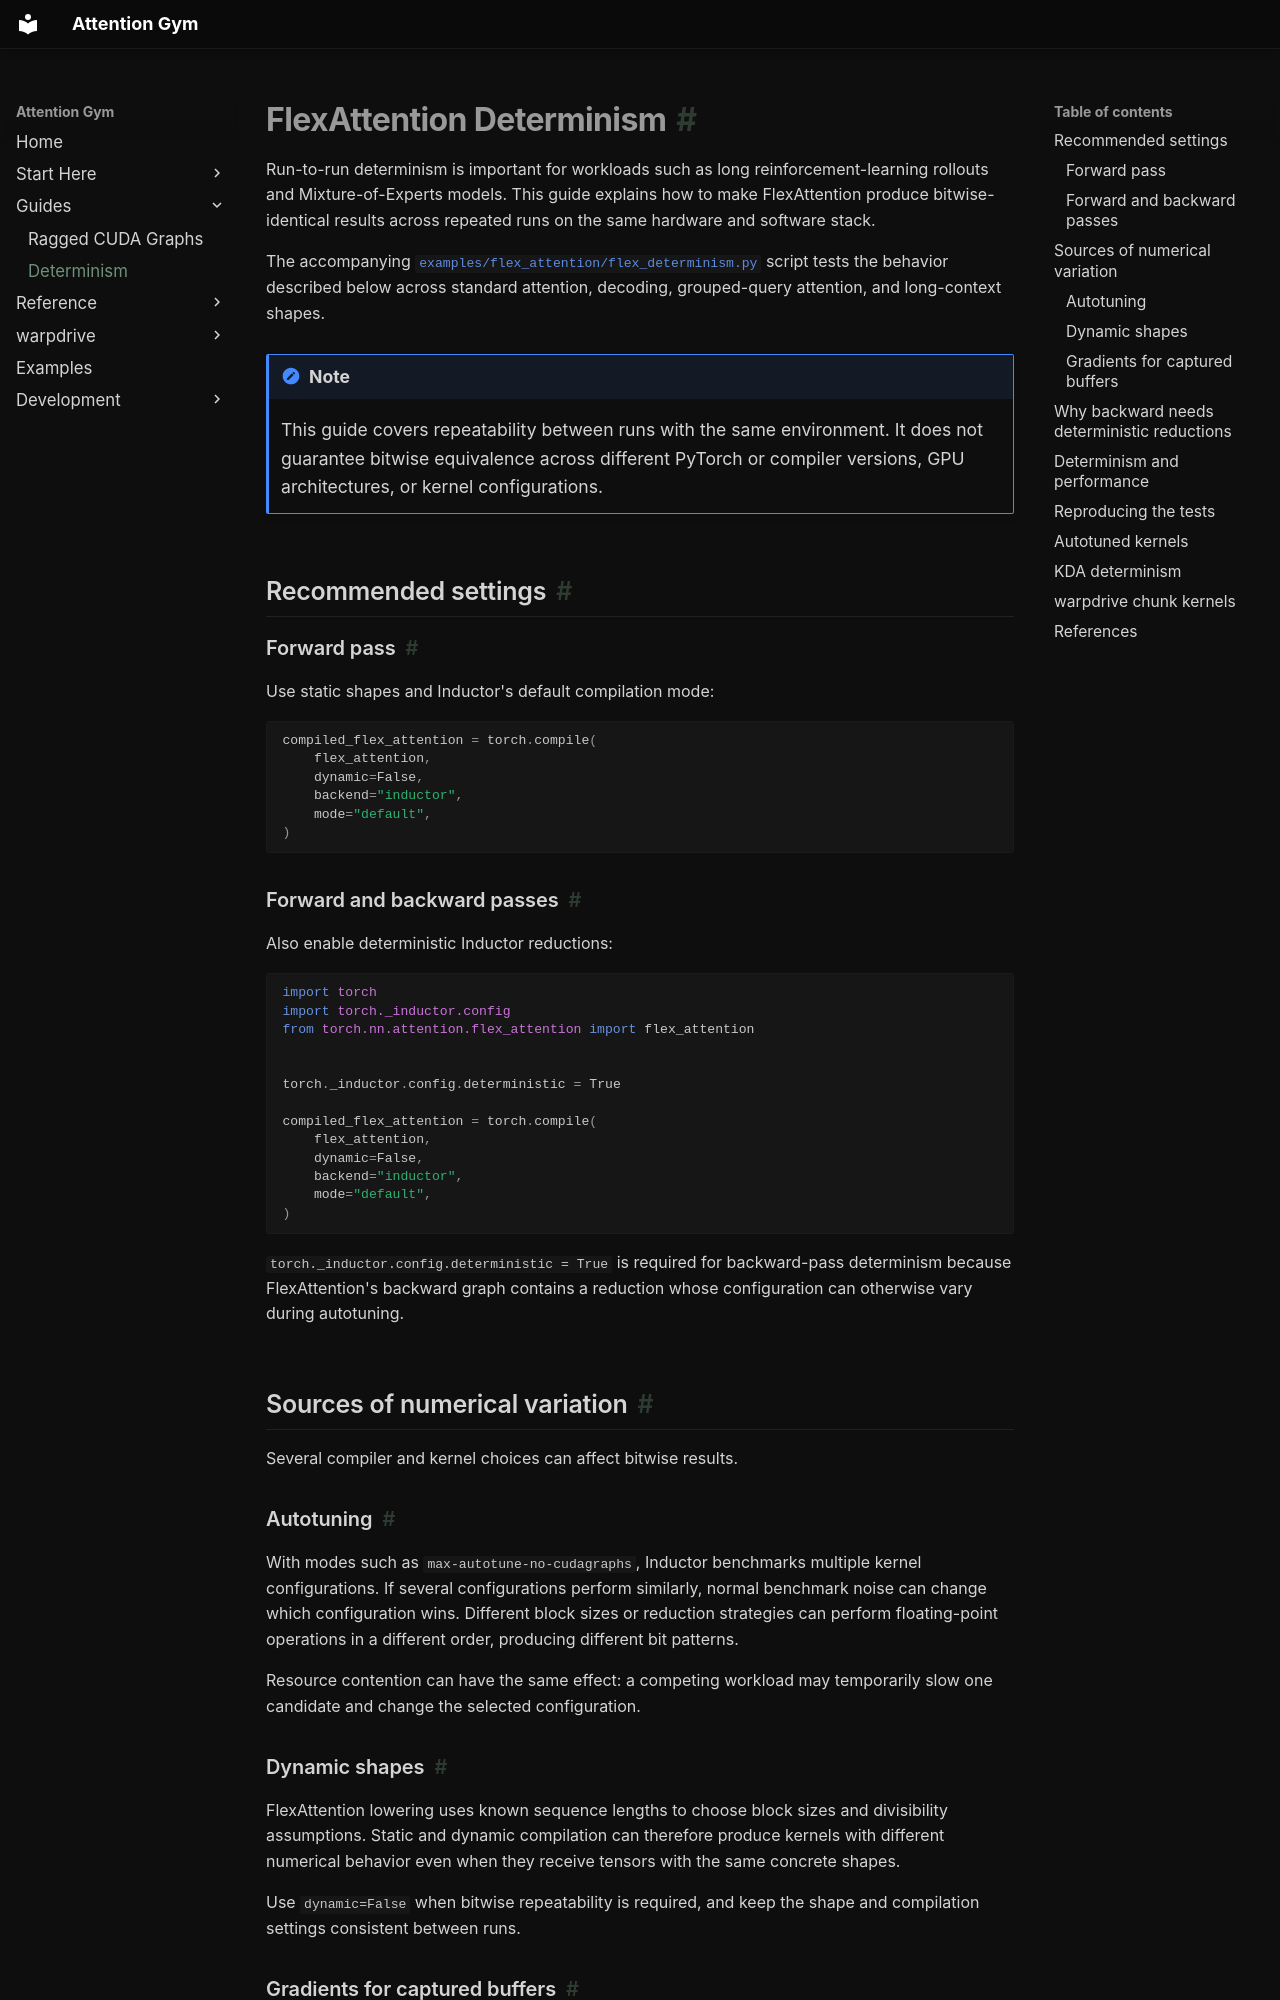

repository: meta-pytorch/attention-gym · page: determinism/index.html · generator: mkdocs

# FlexAttention Determinism

Run-to-run determinism is important for workloads such as long reinforcement-learning rollouts and Mixture-of-Experts models. This guide explains how to make FlexAttention produce bitwise-identical results across repeated runs on the same hardware and software stack.

The accompanying [`examples/flex_attention/flex_determinism.py`](https://github.com/meta-pytorch/attention-gym/blob/main/examples/flex_attention/flex_determinism.py) script tests the behavior described below across standard attention, decoding, grouped-query attention, and long-context shapes.

!!! note
    This guide covers repeatability between runs with the same environment. It does not guarantee bitwise equivalence across different PyTorch or compiler versions, GPU architectures, or kernel configurations.

## Recommended settings

### Forward pass

Use static shapes and Inductor's default compilation mode:

```python
compiled_flex_attention = torch.compile(
    flex_attention,
    dynamic=False,
    backend="inductor",
    mode="default",
)
```

### Forward and backward passes

Also enable deterministic Inductor reductions:

```python
import torch
import torch._inductor.config
from torch.nn.attention.flex_attention import flex_attention


torch._inductor.config.deterministic = True

compiled_flex_attention = torch.compile(
    flex_attention,
    dynamic=False,
    backend="inductor",
    mode="default",
)
```

`torch._inductor.config.deterministic = True` is required for backward-pass determinism because FlexAttention's backward graph contains a reduction whose configuration can otherwise vary during autotuning.

## Sources of numerical variation

Several compiler and kernel choices can affect bitwise results.

### Autotuning

With modes such as `max-autotune-no-cudagraphs`, Inductor benchmarks multiple kernel configurations. If several configurations perform similarly, normal benchmark noise can change which configuration wins. Different block sizes or reduction strategies can perform floating-point operations in a different order, producing different bit patterns.

Resource contention can have the same effect: a competing workload may temporarily slow one candidate and change the selected configuration.

### Dynamic shapes

FlexAttention lowering uses known sequence lengths to choose block sizes and divisibility assumptions. Static and dynamic compilation can therefore produce kernels with different numerical behavior even when they receive tensors with the same concrete shapes.

Use `dynamic=False` when bitwise repeatability is required, and keep the shape and compilation settings consistent between runs.

### Gradients for captured buffers

When a `score_mod` captures buffers that require gradients, the backward pass may use atomics to accumulate those gradients. Atomic accumulation order is not deterministic. This only applies when differentiating captured buffers; it is not part of the common query, key, and value gradient path.
